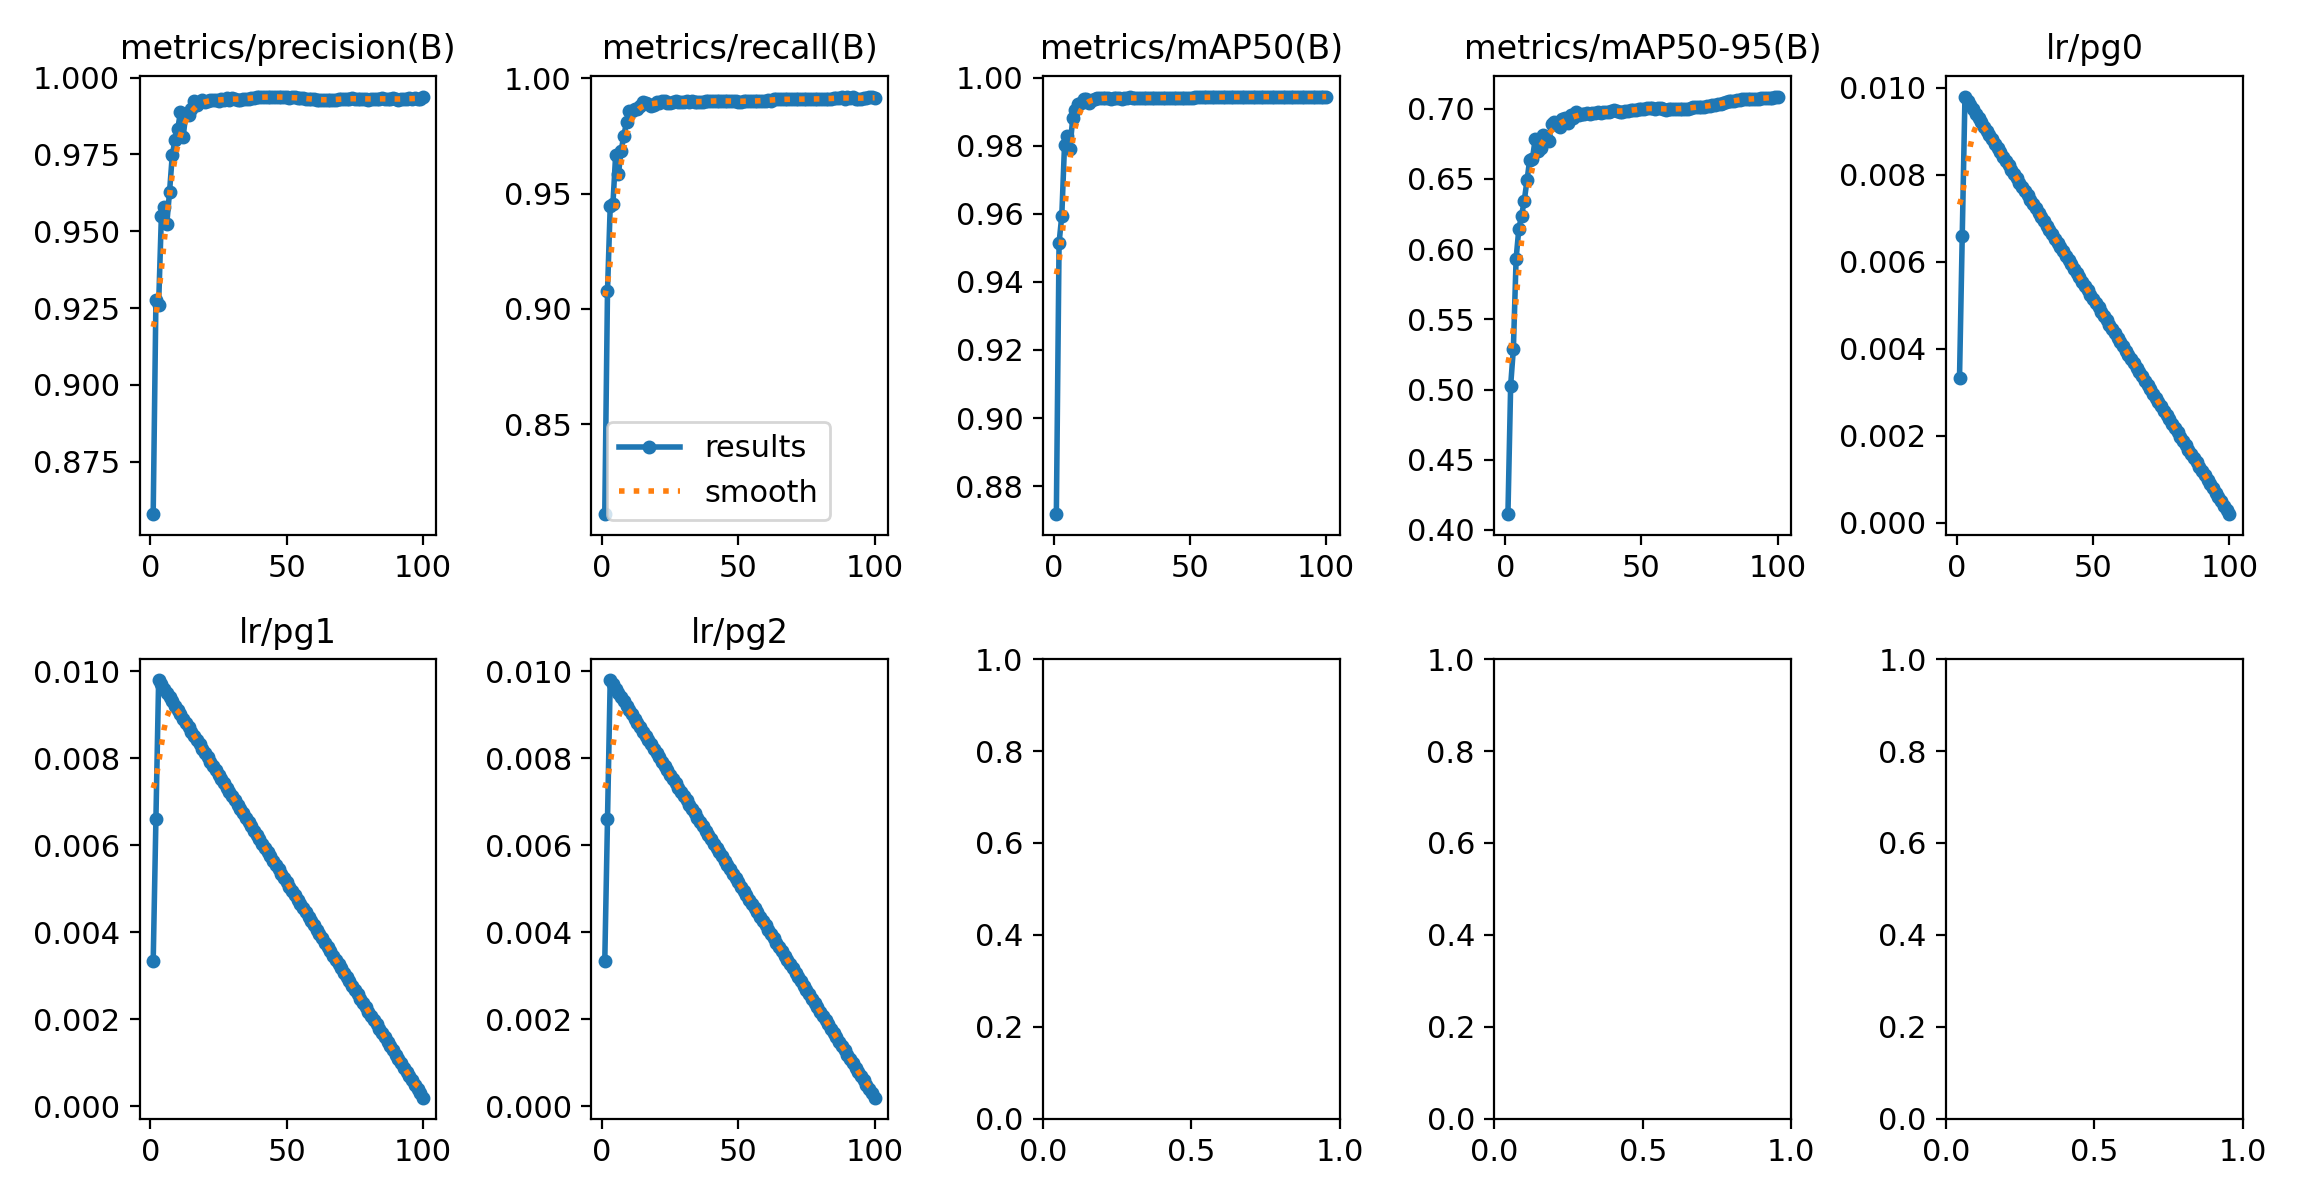

Source data for this figure (header and first rows):
epoch, time, train/box_loss_rgb, train/cls_loss_rgb, train/dfl_loss_rgb, train/box_loss_ir, train/cls_loss_ir, train/dfl_loss_ir, train/box_loss_fuse, train/cls_loss_fuse, train/dfl_loss_fuse, train/box_loss_fuse_ir, train/cls_loss_fuse_ir, train/dfl_loss_fuse_ir, metrics/precision(B), metrics/recall(B), metrics/mAP50(B), metrics/mAP50-95(B), metrics/rgb/metrics/precision(B), metrics/rgb/metrics/recall(B), metrics/rgb/metrics/mAP50(B), metrics/rgb/metrics/mAP50-95(B), metrics/rgb/fitness, metrics/ir/metrics/precision(B)
1, 554.8, 4.304, 8.96, 3.248, 3.258, 6.771, 2.785, 7.854, 14.65, 6.036, 3.449, 6.39, 2.852, 0.8579, 0.8111, 0.8718, 0.4112, 0.8252, 0.7762, 0.8343, 0.4139, 0.456, 0.9123
2, 1102, 1.669, 1.222, 1.349, 1.621, 1.163, 1.386, 3.397, 2.112, 2.702, 1.684, 1.153, 1.411, 0.9275, 0.9077, 0.9515, 0.5028, 0.9252, 0.9045, 0.9377, 0.5154, 0.5577, 0.9623
3, 1643, 1.528, 0.8742, 1.234, 1.533, 0.8404, 1.295, 3.146, 1.623, 2.518, 1.604, 0.8401, 1.329, 0.9261, 0.9445, 0.9595, 0.529, 0.9306, 0.9299, 0.9532, 0.532, 0.5741, 0.9791
4, 2182, 1.454, 0.7375, 1.187, 1.481, 0.7086, 1.255, 2.998, 1.396, 2.431, 1.541, 0.7087, 1.288, 0.9549, 0.9456, 0.9803, 0.5931, 0.9615, 0.9375, 0.9711, 0.5928, 0.6306, 0.9803
5, 2718, 1.388, 0.6604, 1.153, 1.438, 0.6405, 1.233, 2.838, 1.249, 2.352, 1.481, 0.6334, 1.254, 0.9579, 0.9669, 0.983, 0.6144, 0.9586, 0.9616, 0.98, 0.6091, 0.6462, 0.9862
6, 3253, 1.352, 0.6207, 1.133, 1.414, 0.6134, 1.214, 2.775, 1.193, 2.313, 1.448, 0.6037, 1.229, 0.9525, 0.9584, 0.9791, 0.6237, 0.9508, 0.9404, 0.9774, 0.6211, 0.6567, 0.987
7, 3788, 1.331, 0.5996, 1.121, 1.398, 0.5919, 1.205, 2.731, 1.151, 2.288, 1.427, 0.5804, 1.219, 0.9628, 0.9684, 0.9881, 0.6345, 0.9591, 0.9619, 0.9871, 0.6324, 0.6678, 0.9904
8, 4325, 1.309, 0.582, 1.111, 1.387, 0.5782, 1.2, 2.68, 1.108, 2.267, 1.411, 0.5632, 1.21, 0.9747, 0.9752, 0.9906, 0.6489, 0.9737, 0.9738, 0.9911, 0.6439, 0.6786, 0.9896
9, 4860, 1.298, 0.5681, 1.103, 1.372, 0.5652, 1.189, 2.654, 1.088, 2.253, 1.393, 0.5491, 1.199, 0.9798, 0.9809, 0.9923, 0.6638, 0.9684, 0.979, 0.99, 0.6579, 0.6912, 0.9906
10, 5396, 1.282, 0.5549, 1.097, 1.366, 0.5562, 1.187, 2.624, 1.067, 2.239, 1.387, 0.543, 1.196, 0.9832, 0.9857, 0.9926, 0.6645, 0.9806, 0.9848, 0.9927, 0.6675, 0.7, 0.9928
11, 5931, 1.273, 0.5491, 1.092, 1.357, 0.5499, 1.183, 2.595, 1.048, 2.223, 1.373, 0.534, 1.189, 0.9888, 0.9856, 0.9937, 0.6782, 0.9852, 0.9869, 0.9933, 0.6624, 0.6955, 0.992
12, 6466, 1.267, 0.5394, 1.09, 1.355, 0.5416, 1.182, 2.585, 1.029, 2.22, 1.371, 0.5285, 1.188, 0.9808, 0.9866, 0.9937, 0.6698, 0.9799, 0.9832, 0.9925, 0.6688, 0.7012, 0.9924
13, 7001, 1.259, 0.5341, 1.085, 1.345, 0.5325, 1.174, 2.573, 1.021, 2.214, 1.363, 0.5195, 1.181, 0.9883, 0.9868, 0.9926, 0.6721, 0.981, 0.9866, 0.9925, 0.6734, 0.7053, 0.991
14, 7535, 1.249, 0.5266, 1.082, 1.339, 0.5291, 1.173, 2.549, 1.004, 2.203, 1.355, 0.5153, 1.179, 0.9877, 0.9881, 0.9935, 0.6811, 0.9798, 0.9876, 0.992, 0.6729, 0.7048, 0.9925
15, 8069, 1.248, 0.5238, 1.08, 1.333, 0.5255, 1.17, 2.539, 0.9948, 2.195, 1.346, 0.5101, 1.176, 0.99, 0.9896, 0.9938, 0.6794, 0.9845, 0.9888, 0.9933, 0.6832, 0.7142, 0.9914
16, 8604, 1.245, 0.5199, 1.08, 1.331, 0.5204, 1.167, 2.529, 0.9853, 2.195, 1.342, 0.504, 1.172, 0.9923, 0.9893, 0.994, 0.6773, 0.9869, 0.9886, 0.9936, 0.6744, 0.7063, 0.9926
17, 9135, 1.234, 0.5124, 1.078, 1.327, 0.5183, 1.168, 2.514, 0.9758, 2.192, 1.339, 0.4999, 1.172, 0.9911, 0.989, 0.994, 0.6892, 0.9832, 0.9891, 0.9934, 0.6825, 0.7136, 0.9933
18, 9668, 1.232, 0.5112, 1.072, 1.321, 0.5111, 1.164, 2.507, 0.9685, 2.183, 1.332, 0.4968, 1.169, 0.9921, 0.9882, 0.994, 0.6908, 0.989, 0.9891, 0.9934, 0.6815, 0.7127, 0.9941
19, 10199, 1.225, 0.5055, 1.071, 1.32, 0.5114, 1.163, 2.491, 0.9591, 2.179, 1.331, 0.4953, 1.167, 0.9928, 0.9886, 0.9942, 0.6881, 0.9901, 0.9876, 0.9935, 0.6836, 0.7146, 0.9937
20, 10730, 1.223, 0.5042, 1.072, 1.317, 0.5074, 1.162, 2.489, 0.957, 2.179, 1.327, 0.4908, 1.166, 0.9922, 0.9897, 0.9941, 0.687, 0.9878, 0.9881, 0.9927, 0.6833, 0.7142, 0.9915
21, 11263, 1.223, 0.5019, 1.069, 1.309, 0.5041, 1.159, 2.474, 0.9539, 2.17, 1.318, 0.4878, 1.162, 0.9924, 0.9892, 0.9939, 0.6923, 0.9867, 0.9896, 0.9933, 0.6882, 0.7187, 0.9938
22, 11794, 1.215, 0.4968, 1.066, 1.306, 0.4991, 1.156, 2.469, 0.9444, 2.168, 1.316, 0.4827, 1.16, 0.9927, 0.9903, 0.9941, 0.6934, 0.989, 0.9895, 0.9934, 0.6906, 0.7209, 0.9933
23, 12325, 1.214, 0.4953, 1.065, 1.303, 0.4971, 1.154, 2.47, 0.9408, 2.168, 1.313, 0.4804, 1.158, 0.9926, 0.99, 0.9941, 0.6901, 0.9895, 0.9896, 0.9933, 0.6898, 0.7201, 0.993
24, 12859, 1.209, 0.4915, 1.063, 1.3, 0.4947, 1.154, 2.449, 0.9284, 2.161, 1.309, 0.4801, 1.158, 0.9929, 0.9891, 0.9941, 0.6952, 0.9895, 0.99, 0.9938, 0.6898, 0.7202, 0.9942
25, 13389, 1.208, 0.4884, 1.065, 1.296, 0.4928, 1.154, 2.452, 0.9254, 2.165, 1.305, 0.4752, 1.157, 0.9925, 0.9895, 0.9937, 0.6932, 0.9898, 0.9896, 0.9936, 0.69, 0.7204, 0.9945
26, 13920, 1.204, 0.4895, 1.062, 1.297, 0.4915, 1.152, 2.447, 0.9244, 2.158, 1.305, 0.4728, 1.156, 0.9929, 0.9895, 0.9939, 0.6973, 0.9898, 0.99, 0.9936, 0.6902, 0.7205, 0.9943
27, 14454, 1.203, 0.4837, 1.061, 1.292, 0.4894, 1.149, 2.442, 0.9159, 2.16, 1.3, 0.4733, 1.152, 0.9927, 0.99, 0.9939, 0.6953, 0.9896, 0.9902, 0.994, 0.6907, 0.721, 0.9945
28, 14990, 1.201, 0.4837, 1.06, 1.292, 0.4893, 1.148, 2.441, 0.9149, 2.157, 1.301, 0.4724, 1.152, 0.9932, 0.9899, 0.9942, 0.6961, 0.9907, 0.9905, 0.9938, 0.6906, 0.7209, 0.9945
29, 15522, 1.199, 0.482, 1.059, 1.289, 0.4856, 1.147, 2.421, 0.9042, 2.147, 1.296, 0.4695, 1.151, 0.9929, 0.9895, 0.9941, 0.6964, 0.9906, 0.99, 0.9939, 0.6922, 0.7223, 0.9938
30, 16054, 1.196, 0.481, 1.056, 1.287, 0.4855, 1.144, 2.427, 0.9046, 2.147, 1.296, 0.4679, 1.148, 0.9933, 0.9897, 0.9941, 0.6969, 0.9897, 0.9899, 0.9938, 0.6921, 0.7222, 0.9943
31, 16586, 1.193, 0.478, 1.058, 1.282, 0.4822, 1.142, 2.422, 0.9053, 2.151, 1.288, 0.4657, 1.144, 0.9931, 0.99, 0.994, 0.696, 0.9901, 0.9901, 0.994, 0.6913, 0.7215, 0.9943
32, 17120, 1.189, 0.4758, 1.056, 1.279, 0.481, 1.144, 2.411, 0.8968, 2.147, 1.287, 0.4634, 1.147, 0.9929, 0.9899, 0.994, 0.6967, 0.9896, 0.9898, 0.994, 0.6897, 0.7201, 0.9941
33, 17652, 1.189, 0.4754, 1.054, 1.279, 0.4782, 1.143, 2.402, 0.895, 2.14, 1.286, 0.4599, 1.146, 0.9928, 0.9901, 0.9941, 0.6971, 0.9904, 0.9899, 0.9942, 0.6921, 0.7223, 0.9943
34, 18184, 1.189, 0.4733, 1.055, 1.275, 0.476, 1.139, 2.402, 0.8889, 2.139, 1.282, 0.4583, 1.142, 0.9931, 0.9898, 0.994, 0.6977, 0.99, 0.9898, 0.9941, 0.6935, 0.7235, 0.9943
35, 18716, 1.186, 0.4723, 1.051, 1.271, 0.4734, 1.137, 2.395, 0.8875, 2.137, 1.279, 0.4567, 1.14, 0.9931, 0.9897, 0.994, 0.6972, 0.9899, 0.9897, 0.994, 0.6934, 0.7234, 0.994
36, 19247, 1.183, 0.4715, 1.051, 1.272, 0.4723, 1.138, 2.402, 0.8882, 2.139, 1.279, 0.4542, 1.141, 0.9932, 0.9897, 0.994, 0.6977, 0.9897, 0.9901, 0.994, 0.6932, 0.7233, 0.9943
37, 19784, 1.181, 0.4703, 1.05, 1.269, 0.4729, 1.137, 2.381, 0.879, 2.128, 1.276, 0.4538, 1.139, 0.9935, 0.9898, 0.994, 0.6976, 0.9897, 0.9902, 0.994, 0.6937, 0.7237, 0.9944
38, 20318, 1.179, 0.4694, 1.05, 1.267, 0.4693, 1.134, 2.384, 0.8803, 2.13, 1.273, 0.4526, 1.137, 0.9935, 0.99, 0.9941, 0.6977, 0.9901, 0.9901, 0.994, 0.6929, 0.723, 0.9941
39, 20851, 1.178, 0.4661, 1.05, 1.264, 0.4688, 1.134, 2.378, 0.8746, 2.128, 1.27, 0.4525, 1.137, 0.9936, 0.99, 0.9942, 0.6985, 0.99, 0.9901, 0.994, 0.6931, 0.7232, 0.9938
40, 21385, 1.176, 0.4643, 1.05, 1.262, 0.4678, 1.134, 2.372, 0.8689, 2.128, 1.269, 0.4497, 1.137, 0.9938, 0.9901, 0.9942, 0.6987, 0.99, 0.99, 0.994, 0.6931, 0.7232, 0.9939
41, 21919, 1.172, 0.4639, 1.049, 1.26, 0.466, 1.133, 2.364, 0.8673, 2.127, 1.266, 0.4486, 1.135, 0.9937, 0.9902, 0.9942, 0.6984, 0.9901, 0.9901, 0.9941, 0.6928, 0.7229, 0.9943
42, 23176, 1.172, 0.4626, 1.049, 1.261, 0.4656, 1.133, 2.362, 0.8613, 2.127, 1.267, 0.4469, 1.136, 0.9937, 0.9903, 0.9941, 0.6977, 0.9901, 0.9901, 0.9941, 0.6931, 0.7232, 0.9942
43, 23707, 1.171, 0.4603, 1.046, 1.256, 0.4625, 1.131, 2.363, 0.8651, 2.124, 1.262, 0.4471, 1.134, 0.9937, 0.9903, 0.9941, 0.6978, 0.9904, 0.9902, 0.9941, 0.6932, 0.7233, 0.9942
44, 24242, 1.168, 0.4607, 1.05, 1.255, 0.4629, 1.131, 2.366, 0.8626, 2.131, 1.261, 0.4436, 1.133, 0.9937, 0.9901, 0.9941, 0.6985, 0.9899, 0.9901, 0.9941, 0.6928, 0.7229, 0.9941
45, 24776, 1.168, 0.4591, 1.046, 1.25, 0.4607, 1.127, 2.352, 0.8591, 2.121, 1.256, 0.4437, 1.129, 0.9936, 0.9903, 0.9941, 0.6984, 0.9898, 0.99, 0.9941, 0.693, 0.7231, 0.9945
46, 25309, 1.166, 0.4569, 1.046, 1.249, 0.4591, 1.127, 2.344, 0.8534, 2.117, 1.253, 0.4416, 1.129, 0.9938, 0.9902, 0.9941, 0.6989, 0.9899, 0.9901, 0.9941, 0.693, 0.7231, 0.9943
47, 25843, 1.163, 0.4544, 1.043, 1.252, 0.4604, 1.128, 2.342, 0.8501, 2.114, 1.256, 0.443, 1.13, 0.9938, 0.9901, 0.9941, 0.6987, 0.99, 0.9903, 0.9941, 0.6928, 0.7229, 0.9944
48, 26378, 1.165, 0.4541, 1.045, 1.245, 0.4548, 1.126, 2.343, 0.8493, 2.116, 1.251, 0.4391, 1.128, 0.9939, 0.9901, 0.9941, 0.6992, 0.9901, 0.9901, 0.9943, 0.693, 0.7232, 0.9945
49, 26913, 1.159, 0.4529, 1.044, 1.243, 0.4559, 1.124, 2.337, 0.8468, 2.118, 1.249, 0.4386, 1.127, 0.9937, 0.99, 0.9941, 0.6998, 0.99, 0.99, 0.9943, 0.6933, 0.7234, 0.9945
50, 27451, 1.159, 0.4523, 1.042, 1.241, 0.4542, 1.124, 2.337, 0.8456, 2.112, 1.246, 0.4362, 1.126, 0.9936, 0.9899, 0.9941, 0.6998, 0.99, 0.9901, 0.9942, 0.6933, 0.7234, 0.9945
51, 27988, 1.155, 0.4486, 1.041, 1.239, 0.4509, 1.123, 2.329, 0.8424, 2.11, 1.245, 0.4341, 1.126, 0.9934, 0.9899, 0.9941, 0.7001, 0.9904, 0.9901, 0.9942, 0.6935, 0.7236, 0.9946
52, 28525, 1.153, 0.4485, 1.042, 1.235, 0.4517, 1.121, 2.322, 0.8365, 2.108, 1.24, 0.4337, 1.123, 0.9936, 0.99, 0.9942, 0.7001, 0.9904, 0.9901, 0.9942, 0.6944, 0.7244, 0.9943
53, 29065, 1.154, 0.449, 1.043, 1.237, 0.4501, 1.123, 2.323, 0.8388, 2.112, 1.242, 0.4309, 1.125, 0.9936, 0.9901, 0.9942, 0.7006, 0.9902, 0.9901, 0.9942, 0.6946, 0.7246, 0.9943
54, 29601, 1.15, 0.4467, 1.04, 1.234, 0.4488, 1.122, 2.314, 0.8351, 2.106, 1.239, 0.4305, 1.124, 0.9934, 0.9901, 0.9942, 0.7005, 0.9901, 0.9901, 0.9942, 0.6944, 0.7244, 0.9942
55, 30133, 1.15, 0.4462, 1.04, 1.231, 0.4475, 1.119, 2.311, 0.8332, 2.107, 1.235, 0.4287, 1.121, 0.9933, 0.9901, 0.9942, 0.7, 0.9904, 0.9901, 0.9942, 0.6945, 0.7245, 0.9942
56, 30668, 1.147, 0.4434, 1.038, 1.23, 0.4499, 1.118, 2.313, 0.8274, 2.102, 1.233, 0.4272, 1.119, 0.9934, 0.9901, 0.9942, 0.7002, 0.9904, 0.9902, 0.9942, 0.6949, 0.7248, 0.9942
57, 31205, 1.146, 0.4419, 1.04, 1.228, 0.4465, 1.118, 2.307, 0.826, 2.107, 1.231, 0.427, 1.119, 0.9932, 0.9902, 0.9942, 0.7002, 0.9905, 0.9903, 0.9942, 0.6945, 0.7245, 0.994
58, 31738, 1.144, 0.4424, 1.037, 1.225, 0.4419, 1.115, 2.298, 0.8229, 2.099, 1.229, 0.4221, 1.117, 0.9932, 0.9902, 0.9942, 0.6996, 0.9905, 0.9904, 0.9942, 0.6945, 0.7245, 0.9941
59, 32271, 1.143, 0.4414, 1.037, 1.221, 0.4436, 1.115, 2.292, 0.8207, 2.1, 1.224, 0.4229, 1.117, 0.9931, 0.9903, 0.9943, 0.6992, 0.9903, 0.9904, 0.9942, 0.6945, 0.7245, 0.9942
60, 32805, 1.144, 0.4399, 1.038, 1.221, 0.4417, 1.115, 2.296, 0.8158, 2.097, 1.225, 0.4209, 1.117, 0.993, 0.9903, 0.9943, 0.6994, 0.9903, 0.9904, 0.9942, 0.6951, 0.725, 0.9944
... 40 more rows
